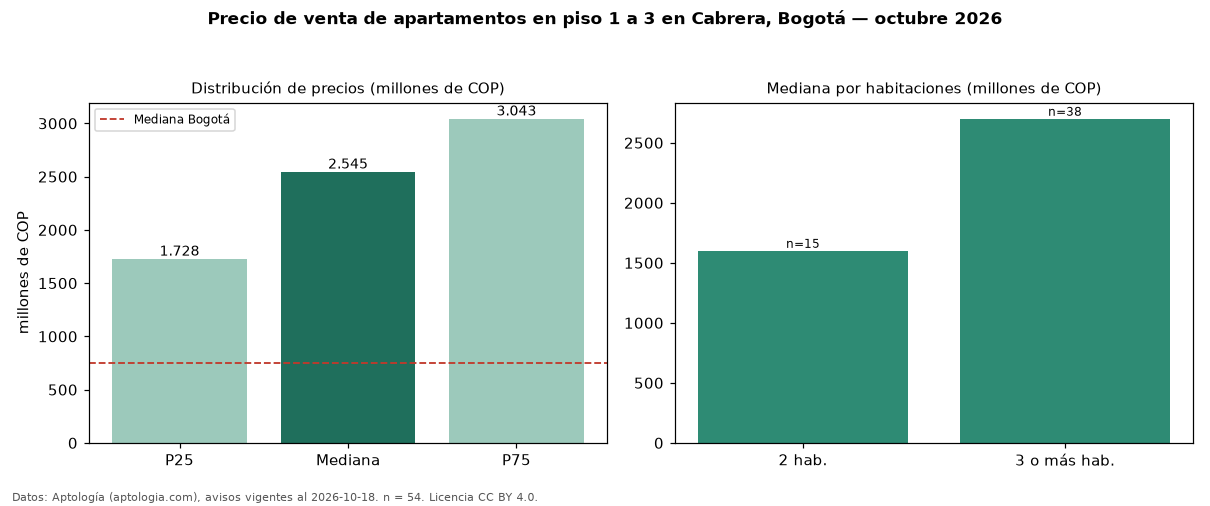

The table this chart was drawn from, first rows:
seccion, metrica, valor, moneda, n
filtro, piso1, en piso 1 a 3, , 54
precio, p25, 1727500000, COP, 54
precio, mediana, 2545000000, COP, 54
precio, p75, 3043225192, COP, 54
precio, minimo, 690000000, COP, 54
precio, maximo, 4100000000, COP, 54
m2, mediana_precio_m2, 10400000, COP, 49
m2, area_mediana_m2, 226.0, m2, 49
admin, mediana_admin_mes, 1690000, COP, 46
banos, mediana_banos, 4.0, , 
parqueadero, pct_con_parqueadero, 100.0, %, 54
estrato, estrato_mas_frecuente, 6, , 53
habitaciones, 2, 1600000000, COP, 15
habitaciones, 3+, 2700000000, COP, 38
ciudad, mediana_ciudad_referencia, 750000000, COP, 
ciudad, mediana_m2_ciudad, 7261905, COP, 
fuente, fecha_datos, 2026-10-18, , 
fuente, atribucion, https://www.aptologia.com/venta/bogota/c…, , 
fuente, licencia, CC BY 4.0, , 
